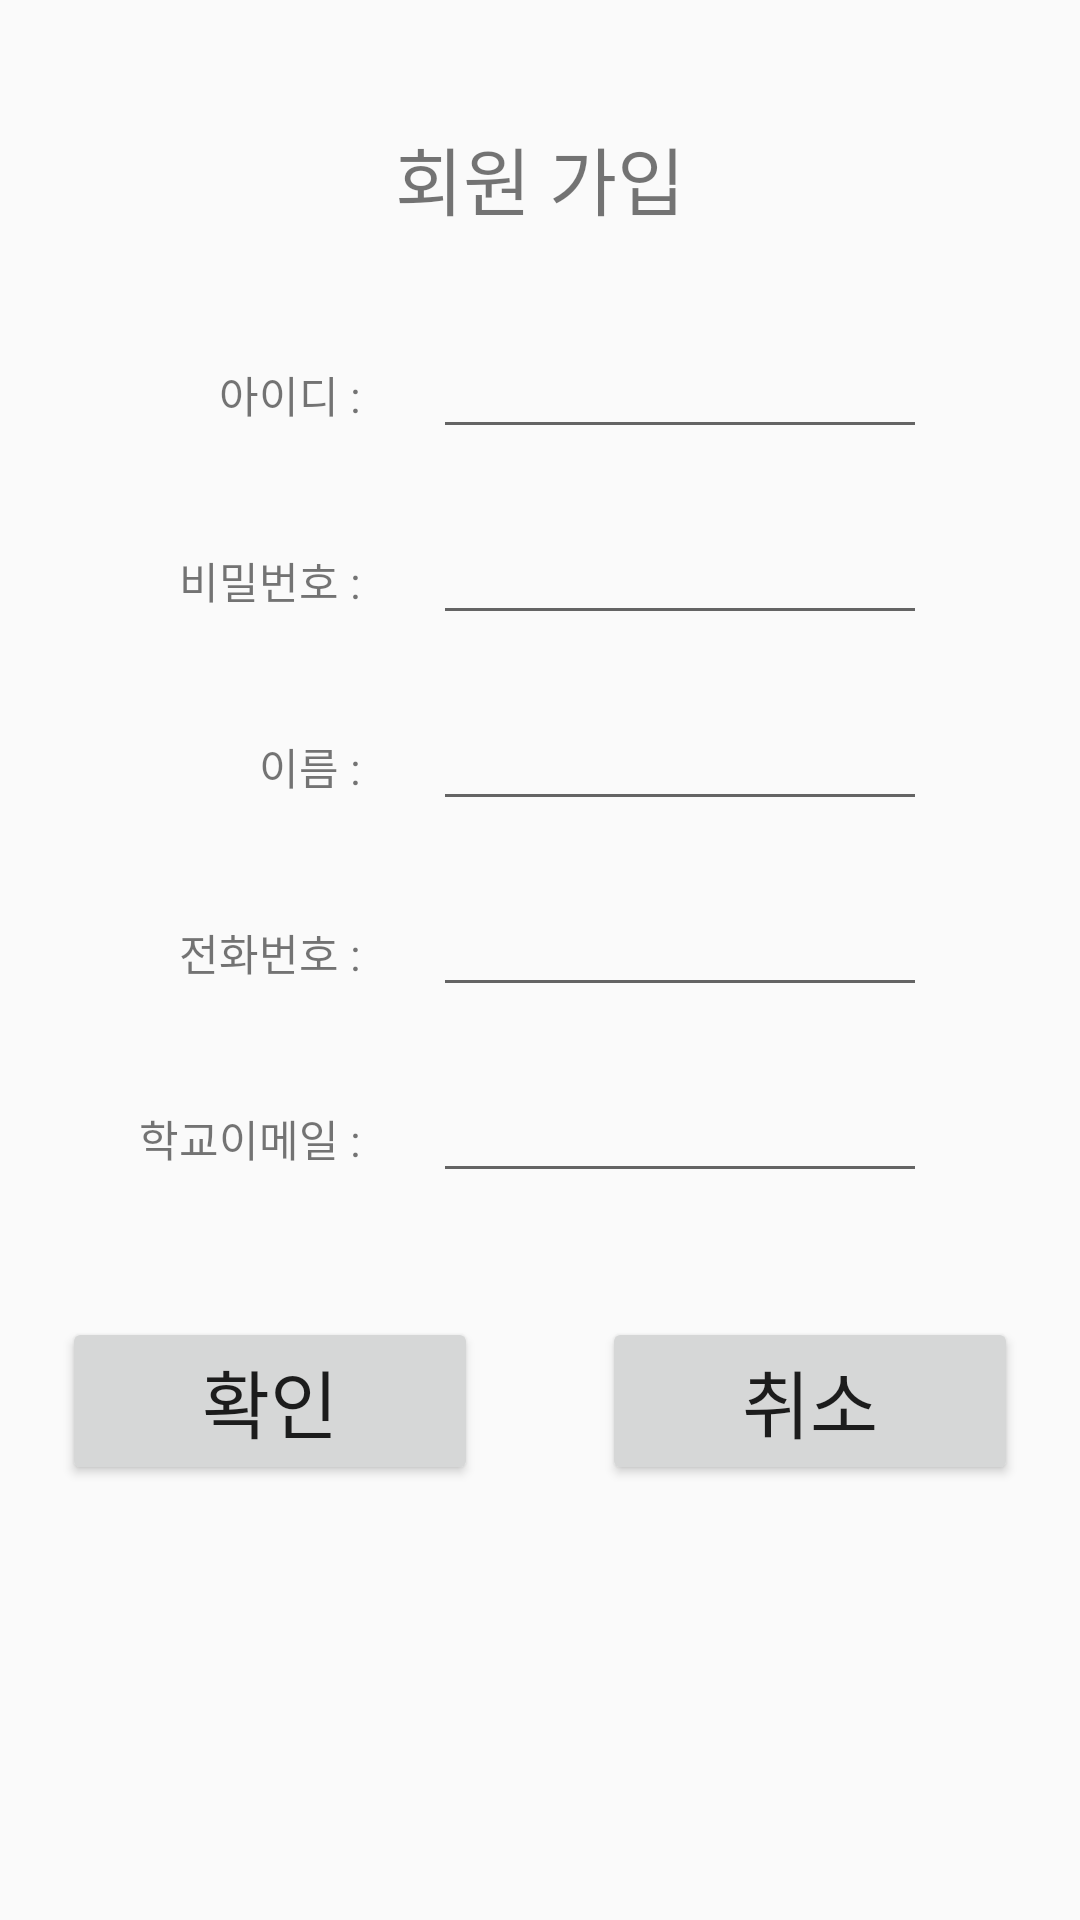

Write the Android layout XML for this screen, with the resource values it uses.
<!-- AndroidManifest.xml: application theme AppTheme.NoActionBar -->
<!-- res/layout/activity_signup.xml -->
<?xml version="1.0" encoding="utf-8"?>
<LinearLayout xmlns:android="http://schemas.android.com/apk/res/android"
    android:orientation="vertical" android:layout_width="match_parent"
    android:layout_height="match_parent">

    <TextView
        android:layout_width="match_parent"
        android:layout_height="wrap_content"
        android:gravity="center_horizontal"
        android:textSize="12pt"
        android:text="회원 가입"
        android:layout_marginBottom="5pt"
        android:layout_marginTop="20pt"/>


    <LinearLayout
        android:layout_width="match_parent"
        android:layout_height="wrap_content"
        android:layout_marginTop="10pt">
        <TextView
            android:layout_width="40pt"
            android:gravity="right"
            android:layout_height="wrap_content"
            android:text="아이디 : "
            android:textSize="7pt"
            android:layout_marginLeft="20pt" />
        <EditText
            android:maxLength="15"
            android:layout_width="80pt"
            android:layout_height="wrap_content"
            android:layout_marginLeft="10pt"
            android:id="@+id/id"/>
    </LinearLayout>
    
    <LinearLayout
        android:layout_width="match_parent"
        android:layout_height="wrap_content"
        android:layout_marginTop="10pt">
        <TextView
            android:layout_width="40pt"
            android:gravity="right"
            android:layout_height="wrap_content"
            android:text="비밀번호 : "
            android:textSize="7pt"
            android:layout_marginLeft="20pt"/>
        <EditText
            android:maxLength="12"
            android:inputType="textPassword"
            android:layout_width="80pt"
            android:layout_height="wrap_content"
            android:layout_marginLeft="10pt"
            android:id="@+id/password"/>
    </LinearLayout>
    
    <LinearLayout
        android:layout_width="match_parent"
        android:layout_height="wrap_content"
        android:layout_marginTop="10pt">
        <TextView
            android:layout_width="40pt"
            android:gravity="right"
            android:layout_height="wrap_content"
            android:text="이름 : "
            android:textSize="7pt"
            android:layout_marginLeft="20pt"/>
        <EditText
            android:maxLength="8"
            android:layout_width="80pt"
            android:layout_height="wrap_content"
            android:layout_marginLeft="10pt"
            android:id="@+id/name"/>
    </LinearLayout>
    
    <LinearLayout
        android:layout_width="match_parent"
        android:layout_height="wrap_content"
        android:layout_marginTop="10pt">
        <TextView
            android:layout_width="40pt"
            android:gravity="right"
            android:layout_height="wrap_content"
            android:text="전화번호 : "
            android:textSize="7pt"
            android:layout_marginLeft="20pt"/>
        <EditText
            android:inputType="phone"
            android:layout_width="80pt"
            android:layout_height="wrap_content"
            android:layout_marginLeft="10pt"
            android:id="@+id/phone"/>
    </LinearLayout>
    
    <LinearLayout
        android:layout_width="match_parent"
        android:layout_height="wrap_content"
        android:layout_marginTop="10pt">
        <TextView
            android:layout_width="40pt"
            android:gravity="right"
            android:layout_height="wrap_content"
            android:text="학교이메일 : "
            android:textSize="7pt"
            android:layout_marginLeft="20pt"/>
        <EditText
            android:inputType="textWebEmailAddress"
            android:layout_width="80pt"
            android:layout_height="wrap_content"
            android:layout_marginLeft="10pt"
            android:id="@+id/email"/>
    </LinearLayout>
    
    <LinearLayout
        android:layout_width="match_parent"
        android:layout_height="wrap_content"
        android:layout_marginTop="10pt">
        <Button
            android:layout_width="wrap_content"
            android:layout_height="wrap_content"
            android:layout_weight="1"
            android:text="확인"
            android:textSize="12pt"
            android:layout_margin="10pt"
            android:id="@+id/ok"/>
        <Button
            android:layout_width="wrap_content"
            android:layout_height="wrap_content"
            android:layout_weight="1"
            android:text="취소"
            android:textSize="12pt"
            android:layout_margin="10pt"
            android:id="@+id/cancel" />

    </LinearLayout>
</LinearLayout>
<!-- resources referenced by this layout -->
<resources>
  <style name="AppTheme.NoActionBar" parent="Theme.AppCompat.Light.NoActionBar">
      <item name="colorPrimary">@color/primary</item>
      <item name="colorPrimaryDark">@color/primary_dark</item>
      <item name="colorAccent">@color/accent</item>
    </style>
  <color name="primary">#3C515C</color>
  <color name="primary_dark">#142E3C</color>
  <color name="accent">#40C4FF</color>
</resources>
